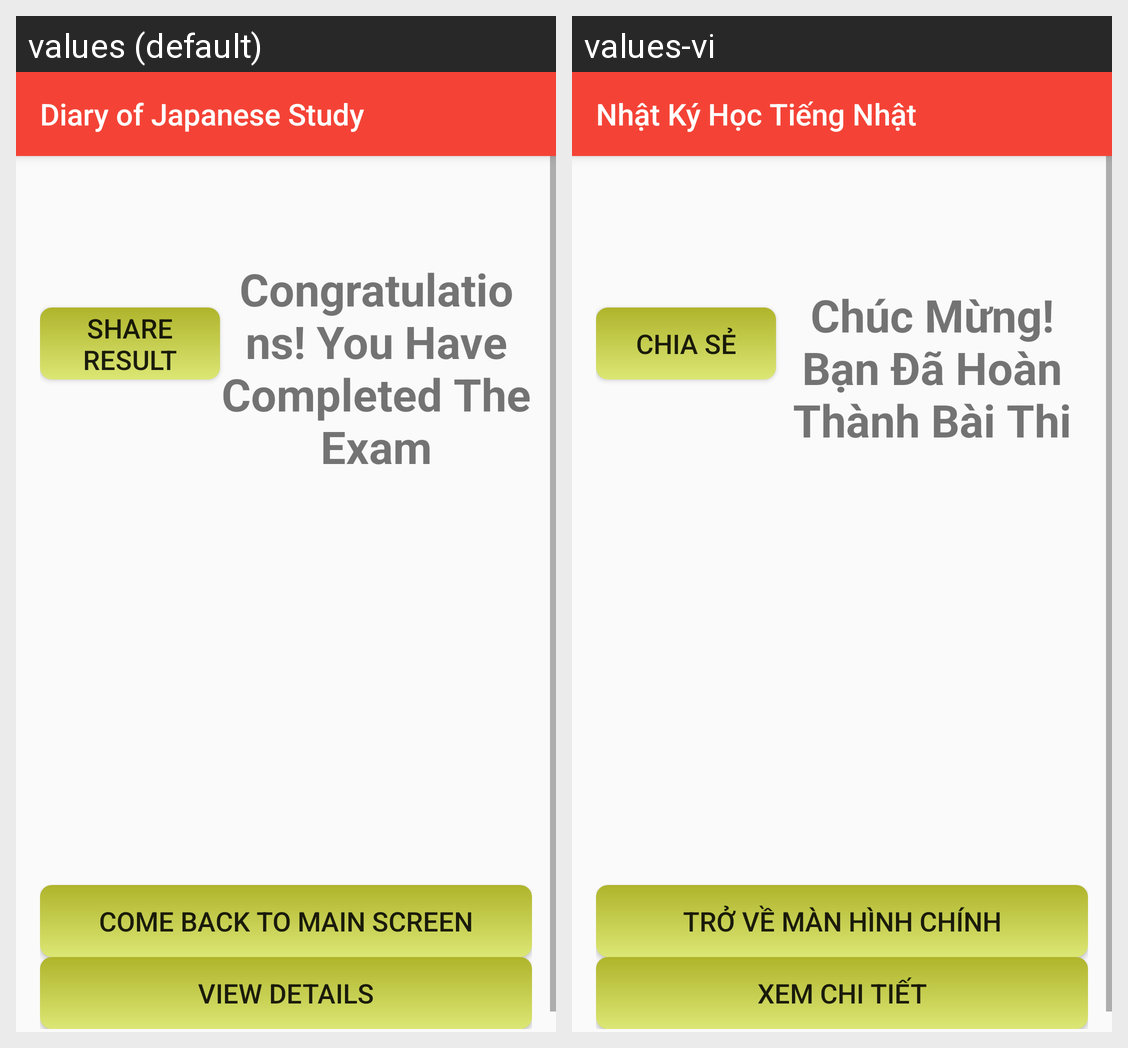

Strings drawn on this Android screen and how each of the app's shown locales translates them:
Android screen res/layout/layout_exam_result.xml rendered under 2 locales, left to right: values (default), values-vi. Device: Nexus 5 (rendered at 1080×1920; each locale shown at half size, 540×960, under a caption strip naming it); theme AppTheme.
Strings drawn on this screen, with the default value and each locale's value (text and hints the layout hard-codes, and strings that could not be matched under every locale, appear in the picture but are not listed):

app_name
  values: Diary of Japanese Study
  values-vi: Nhật Ký Học Tiếng Nhật

congrat
  values: Congratulations! You Have Completed The Exam
  values-vi: Chúc Mừng! Bạn Đã Hoàn Thành Bài Thi

share
  values: Share Result
  values-vi: Chia Sẻ

back_to_main_screen
  values: Come Back To Main Screen
  values-vi: Trở Về Màn Hình Chính

view_details
  values: View Details
  values-vi: Xem Chi Tiết
